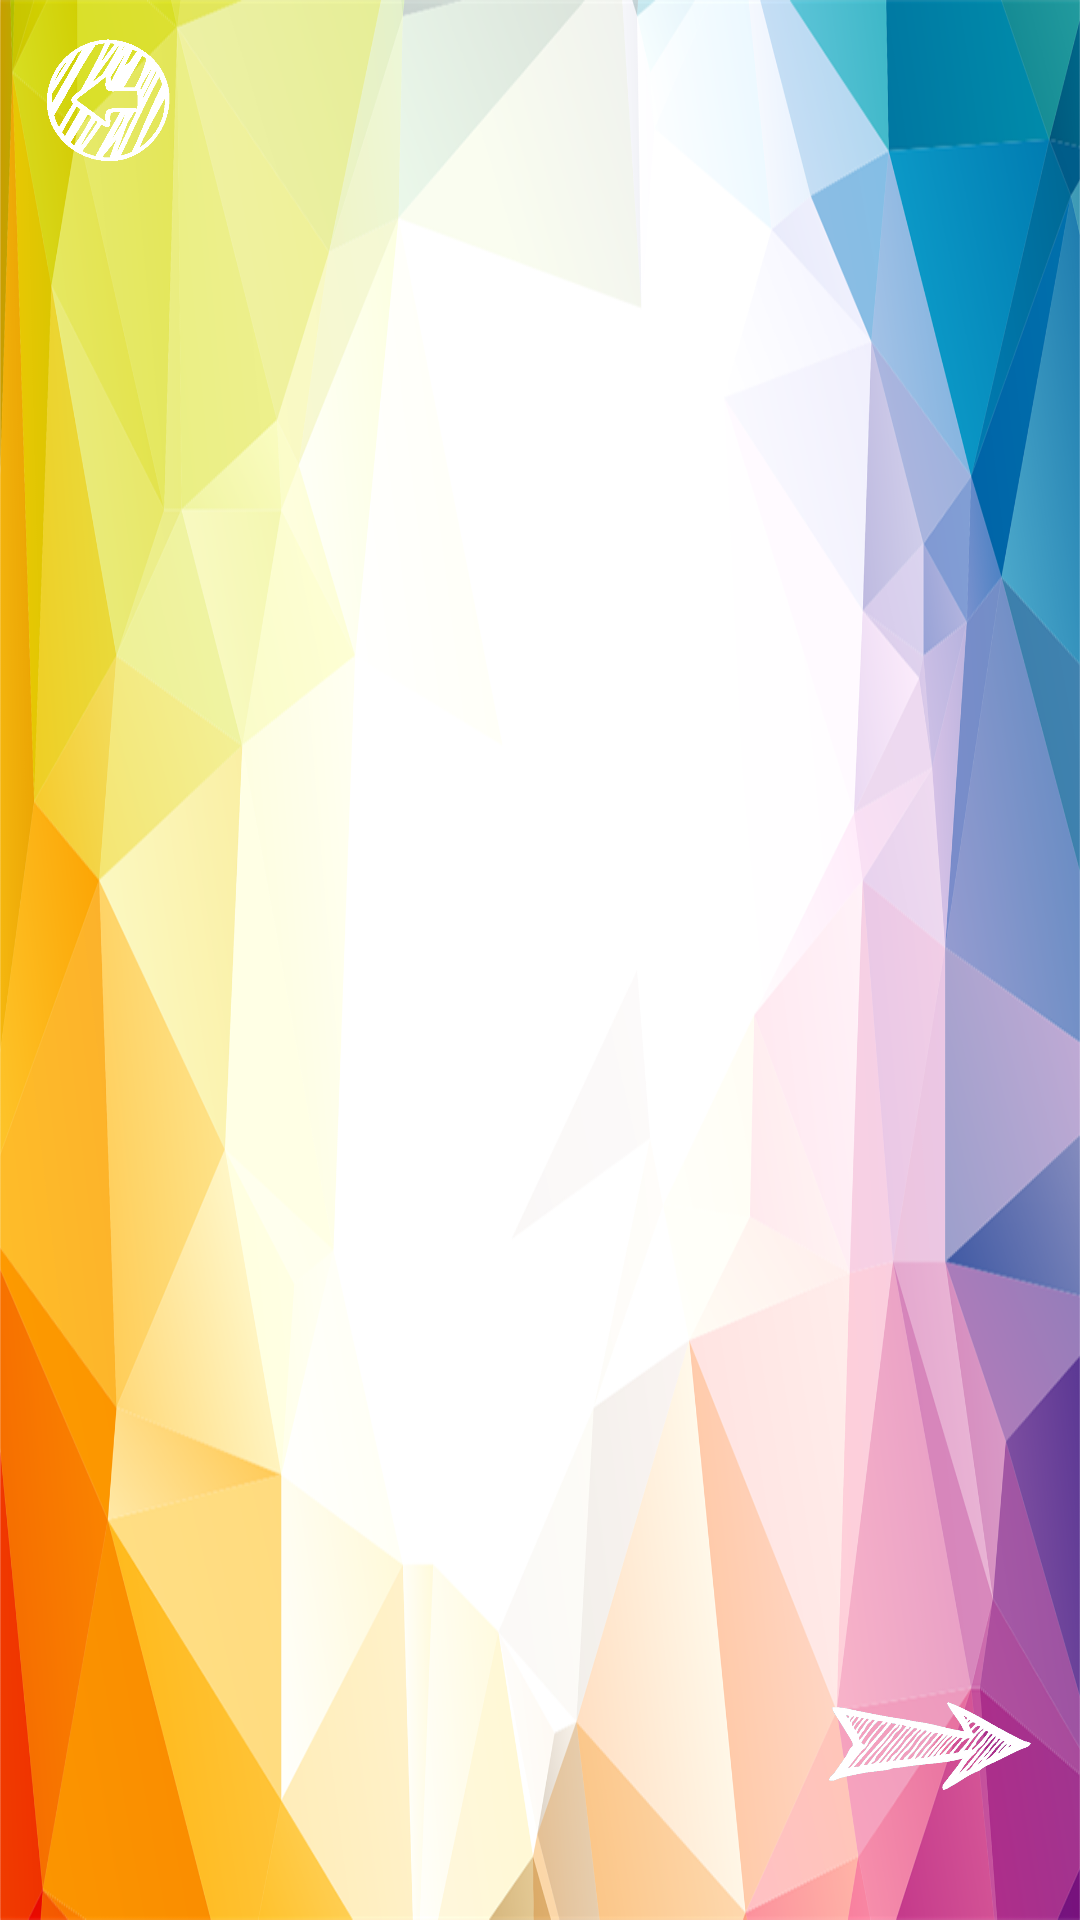

Produce the Android XML layout that renders to this screen, including the resource entries it uses.
<!-- AndroidManifest.xml: application theme AppTheme -->
<!-- res/layout/activity_distinguish.xml -->
<?xml version="1.0" encoding="utf-8"?>
<LinearLayout xmlns:android="http://schemas.android.com/apk/res/android"
    xmlns:app="http://schemas.android.com/apk/res-auto"
    xmlns:tools="http://schemas.android.com/tools"
    android:layout_width="match_parent"
    android:layout_height="match_parent"
    android:background="@drawable/distinguish_background"
    android:orientation="horizontal"
    tools:context="com.example.lowpolyworld.view.activity.DistinguishActivity">

    <LinearLayout
        android:orientation="vertical"
        android:layout_width="0dp"
        android:layout_weight="1"
        android:layout_height="match_parent">

        <ImageView
            android:id="@+id/iv_distinguish_back"
            android:src="@drawable/ic_back"
            android:scaleType="fitCenter"
            android:layout_gravity="start|top"
            android:layout_marginLeft="10dp"
            android:layout_marginTop="10dp"
            android:layout_width="50dp"
            android:layout_height="50dp" />

        <ImageView
            android:id="@+id/iv_left_check"
            android:layout_gravity="center"
            android:scaleType="fitCenter"
            android:layout_width="wrap_content"
            android:layout_height="0dp"
            android:layout_weight="1"/>

        <ImageView
            android:id="@+id/iv_left_answer_picture"
            android:scaleType="centerCrop"
            android:padding="15dp"
            android:layout_width="match_parent"
            android:layout_height="0dp"
            android:layout_weight="2" />

        <TextView
            android:id="@+id/tv_left_answer_name"
            android:layout_width="match_parent"
            android:layout_height="0dp"
            android:layout_weight="1"
            android:textSize="25sp"
            android:textColor="@color/black"
            android:gravity="center"/>

        <Space
            android:layout_width="match_parent"
            android:layout_height="0dp"
            android:layout_weight="1"/>

    </LinearLayout>

    <LinearLayout
        android:orientation="vertical"
        android:layout_width="0dp"
        android:layout_weight="2"
        android:layout_height="match_parent">

        <TextView
            android:id="@+id/tv_question_name"
            android:layout_width="match_parent"
            android:layout_height="0dp"
            android:layout_weight="1"
            android:textSize="25sp"
            android:textColor="@color/black"
            android:gravity="center"/>

        <ImageView
            android:id="@+id/iv_question"
            android:scaleType="fitCenter"
            android:layout_width="match_parent"
            android:layout_height="0dp"
            android:layout_weight="4"/>

        <TextView
            android:id="@+id/tv_question_english"
            android:layout_width="match_parent"
            android:layout_height="0dp"
            android:layout_weight="1"
            android:textSize="25sp"
            android:textColor="@color/black"
            android:gravity="center"/>

    </LinearLayout>

    <LinearLayout
        android:orientation="vertical"
        android:layout_width="0dp"
        android:layout_weight="1"
        android:layout_height="match_parent">

        <Space
            android:layout_width="match_parent"
            android:layout_height="60dp"/>

        <ImageView
            android:id="@+id/iv_right_check"
            android:layout_gravity="center"
            android:scaleType="fitCenter"
            android:layout_width="wrap_content"
            android:layout_height="0dp"
            android:layout_weight="1"/>

        <ImageView
            android:id="@+id/iv_right_answer_picture"
            android:padding="15dp"
            android:scaleType="centerCrop"
            android:layout_width="match_parent"
            android:layout_height="0dp"
            android:layout_weight="2" />

        <TextView
            android:id="@+id/tv_right_answer_name"
            android:layout_width="match_parent"
            android:layout_height="0dp"
            android:layout_weight="1"
            android:textSize="25sp"
            android:textColor="@color/black"
            android:gravity="center"/>

        <ImageView
            android:id="@+id/iv_distinguish_forward"
            android:src="@drawable/forward"
            android:scaleType="fitCenter"
            android:layout_gravity="end|center"
            android:layout_marginRight="10dp"
            android:layout_width="match_parent"
            android:layout_height="0dp"
            android:layout_weight="1"/>

    </LinearLayout>

</LinearLayout>
<!-- resources referenced by this layout -->
<resources>
  <color name="black">#000000</color>
  <!-- drawable distinguish_background: png bitmap (drawable, 553170 bytes) -->
  <!-- drawable forward: png bitmap (drawable, 40538 bytes) -->
  <!-- drawable ic_back: png bitmap (drawable, 9536 bytes) -->
  <style name="AppTheme" parent="Theme.AppCompat.Light.DarkActionBar">
          
          <item name="colorPrimary">@color/colorPrimary</item>
          <item name="colorPrimaryDark">@color/colorPrimaryDark</item>
          <item name="colorAccent">@color/colorAccent</item>
          <item name="windowActionBar">false</item>
          <item name="android:windowNoTitle">true</item>
          
          <item name="windowNoTitle">true</item>
          <item name="android:windowFullscreen">?android:windowNoTitle</item>
      </style>
  <color name="colorPrimary">#3F51B5</color>
  <color name="colorPrimaryDark">#303F9F</color>
  <color name="colorAccent">#FF4081</color>
</resources>
